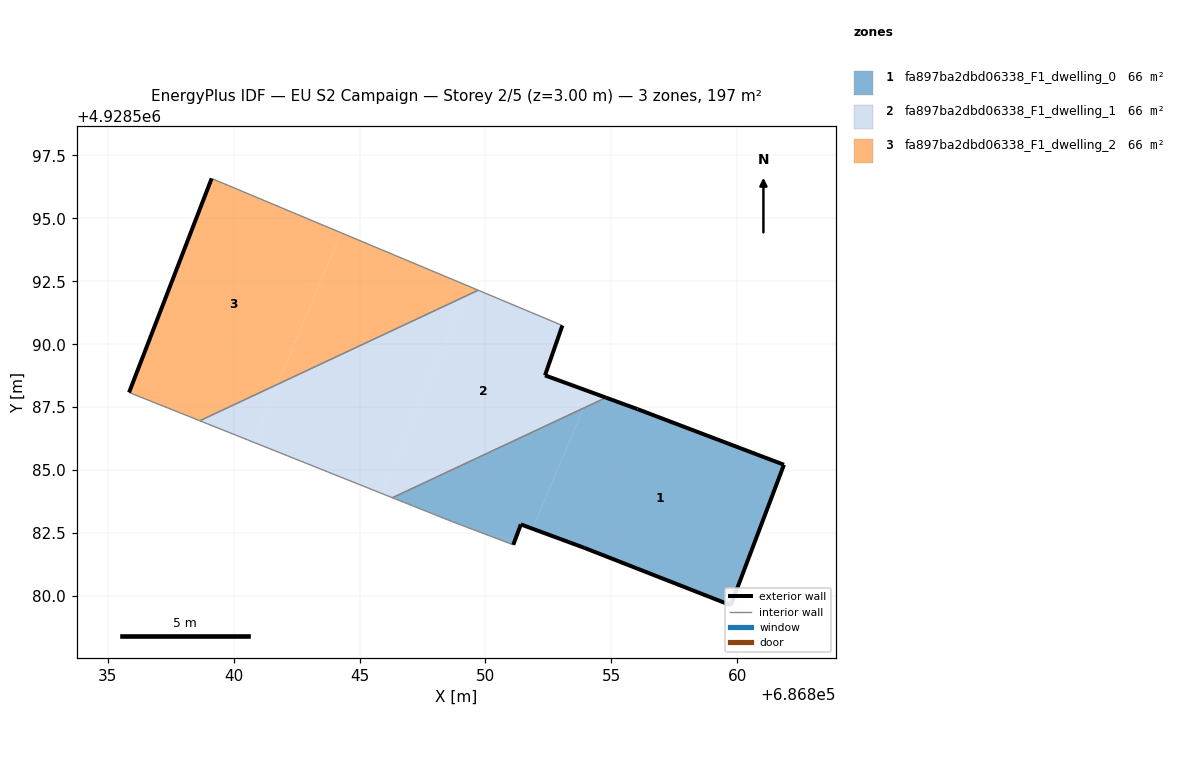
=== STOREY PLAN SPEC (per zone: floor XY polygon, exterior-wall plan segments, windows/doors) ===
zone 1: fa897ba2dbd06338_F1_dwelling_0  (65.8 m²)
  floor: (686859.75, 4928579.63) (686861.86, 4928585.21) (686856.04, 4928587.42) (686854.79, 4928587.88) (686853.89, 4928587.46) (686851.88, 4928582.67) (686853.93, 4928581.91)
  floor: (686851.88, 4928582.67) (686853.89, 4928587.46) (686846.31, 4928583.90) (686848.71, 4928582.94) (686851.11, 4928582.03) (686851.41, 4928582.84)
  exterior wall: (686853.93, 4928581.91) – (686851.41, 4928582.84)  [2.7 m]
  exterior wall: (686851.41, 4928582.84) – (686851.11, 4928582.03)  [0.9 m]
  exterior wall: (686854.79, 4928587.88) – (686856.04, 4928587.42)  [1.3 m]
  exterior wall: (686856.04, 4928587.42) – (686861.86, 4928585.21)  [6.2 m]
  exterior wall: (686861.86, 4928585.21) – (686859.75, 4928579.63)  [6.0 m]
  exterior wall: (686859.75, 4928579.63) – (686853.93, 4928581.91)  [6.3 m]
  interior walls: 3
zone 2: fa897ba2dbd06338_F1_dwelling_1  (65.8 m²)
  floor: (686853.89, 4928587.46) (686854.16, 4928588.11) (686852.37, 4928588.76) (686853.06, 4928590.74) (686849.71, 4928592.14) (686849.17, 4928591.89) (686845.88, 4928584.07) (686846.31, 4928583.90)
  floor: (686854.79, 4928587.88) (686854.16, 4928588.11) (686853.89, 4928587.46)
  floor: (686845.88, 4928584.07) (686849.17, 4928591.89) (686841.74, 4928588.41) (686840.78, 4928586.11)
  floor: (686840.78, 4928586.11) (686841.74, 4928588.41) (686838.66, 4928586.96)
  exterior wall: (686853.06, 4928590.74) – (686852.37, 4928588.76)  [2.1 m]
  exterior wall: (686852.37, 4928588.76) – (686854.79, 4928587.88)  [2.6 m]
  interior walls: 4
zone 3: fa897ba2dbd06338_F1_dwelling_2  (65.8 m²)
  floor: (686841.74, 4928588.41) (686844.27, 4928594.43) (686839.13, 4928596.58) (686835.85, 4928588.08) (686838.66, 4928586.96)
  floor: (686849.17, 4928591.89) (686849.34, 4928592.30) (686844.27, 4928594.43) (686841.74, 4928588.41)
  floor: (686849.71, 4928592.14) (686849.34, 4928592.30) (686849.17, 4928591.89)
  exterior wall: (686835.85, 4928588.08) – (686839.13, 4928596.58)  [9.1 m]
  interior walls: 3

=== DERIVED (storey summary) ===
Building: EU S2 Campaign
Storey: 2 of 5  (floor level z = 3.00 m)
Storey gross floor area: 197.3 m²
Zones on this storey: 3
  - fa897ba2dbd06338_F1_dwelling_0: floor 65.8 m²; exterior wall 23.3 m (70.0 m²); WWR 0.0%
  - fa897ba2dbd06338_F1_dwelling_1: floor 65.8 m²; exterior wall 4.7 m (14.0 m²); WWR 0.0%
  - fa897ba2dbd06338_F1_dwelling_2: floor 65.8 m²; exterior wall 9.1 m (27.3 m²); WWR 0.0%
Zone adjacency (shared interzone walls):
  - fa897ba2dbd06338_F1_dwelling_0 ↔ fa897ba2dbd06338_F1_dwelling_1
  - fa897ba2dbd06338_F1_dwelling_1 ↔ fa897ba2dbd06338_F1_dwelling_2